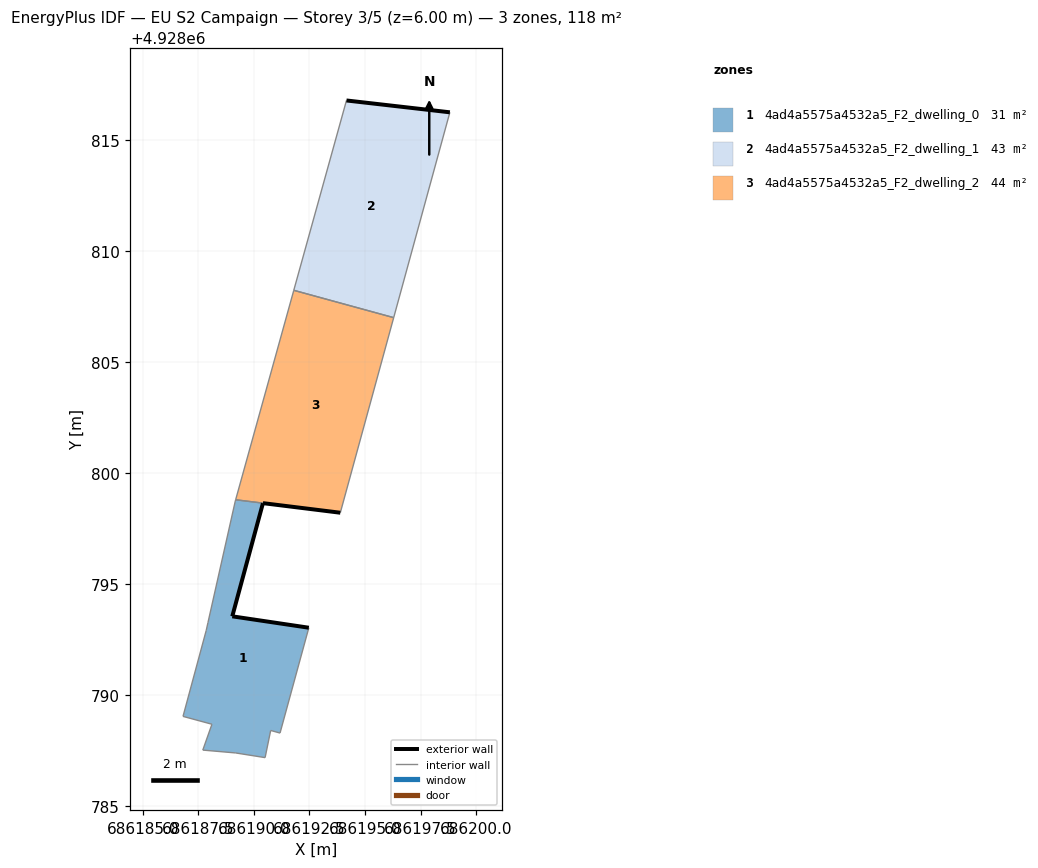
=== STOREY PLAN SPEC (per zone: floor XY polygon, exterior-wall plan segments, windows/doors) ===
zone 1: 4ad4a5575a4532a5_F2_dwelling_0  (30.9 m²)
  floor: (686191.17, 4928788.29) (686192.47, 4928793.04) (686189.02, 4928793.55) (686190.40, 4928798.64) (686189.18, 4928798.80) (686189.16, 4928798.74) (686187.93, 4928793.27) (686187.85, 4928792.91) (686186.81, 4928789.04) (686188.11, 4928788.69) (686187.70, 4928787.53) (686189.18, 4928787.40) (686190.50, 4928787.19) (686190.75, 4928788.41)
  exterior wall: (686190.40, 4928798.64) – (686189.02, 4928793.55)  [5.3 m]
  exterior wall: (686189.02, 4928793.55) – (686192.47, 4928793.04)  [3.5 m]
  interior walls: 12
zone 2: 4ad4a5575a4532a5_F2_dwelling_1  (42.9 m²)
  floor: (686196.29, 4928807.00) (686198.82, 4928816.24) (686194.17, 4928816.77) (686191.79, 4928808.23)
  exterior wall: (686194.17, 4928816.77) – (686198.82, 4928816.24)  [4.7 m]
  interior walls: 3
zone 3: 4ad4a5575a4532a5_F2_dwelling_2  (44.2 m²)
  floor: (686193.89, 4928798.21) (686196.29, 4928807.00) (686191.79, 4928808.22) (686189.18, 4928798.80)
  exterior wall: (686193.89, 4928798.21) – (686190.40, 4928798.64)  [3.5 m]
  interior walls: 4

=== DERIVED (storey summary) ===
Building: EU S2 Campaign
Storey: 3 of 5  (floor level z = 6.00 m)
Storey gross floor area: 117.9 m²
Zones on this storey: 3
  - 4ad4a5575a4532a5_F2_dwelling_0: floor 30.9 m²; exterior wall 8.8 m (26.3 m²); WWR 0.0%
  - 4ad4a5575a4532a5_F2_dwelling_1: floor 42.9 m²; exterior wall 4.7 m (14.1 m²); WWR 0.0%
  - 4ad4a5575a4532a5_F2_dwelling_2: floor 44.2 m²; exterior wall 3.5 m (10.5 m²); WWR 0.0%
Zone adjacency (shared interzone walls):
  - 4ad4a5575a4532a5_F2_dwelling_0 ↔ 4ad4a5575a4532a5_F2_dwelling_2
  - 4ad4a5575a4532a5_F2_dwelling_1 ↔ 4ad4a5575a4532a5_F2_dwelling_2